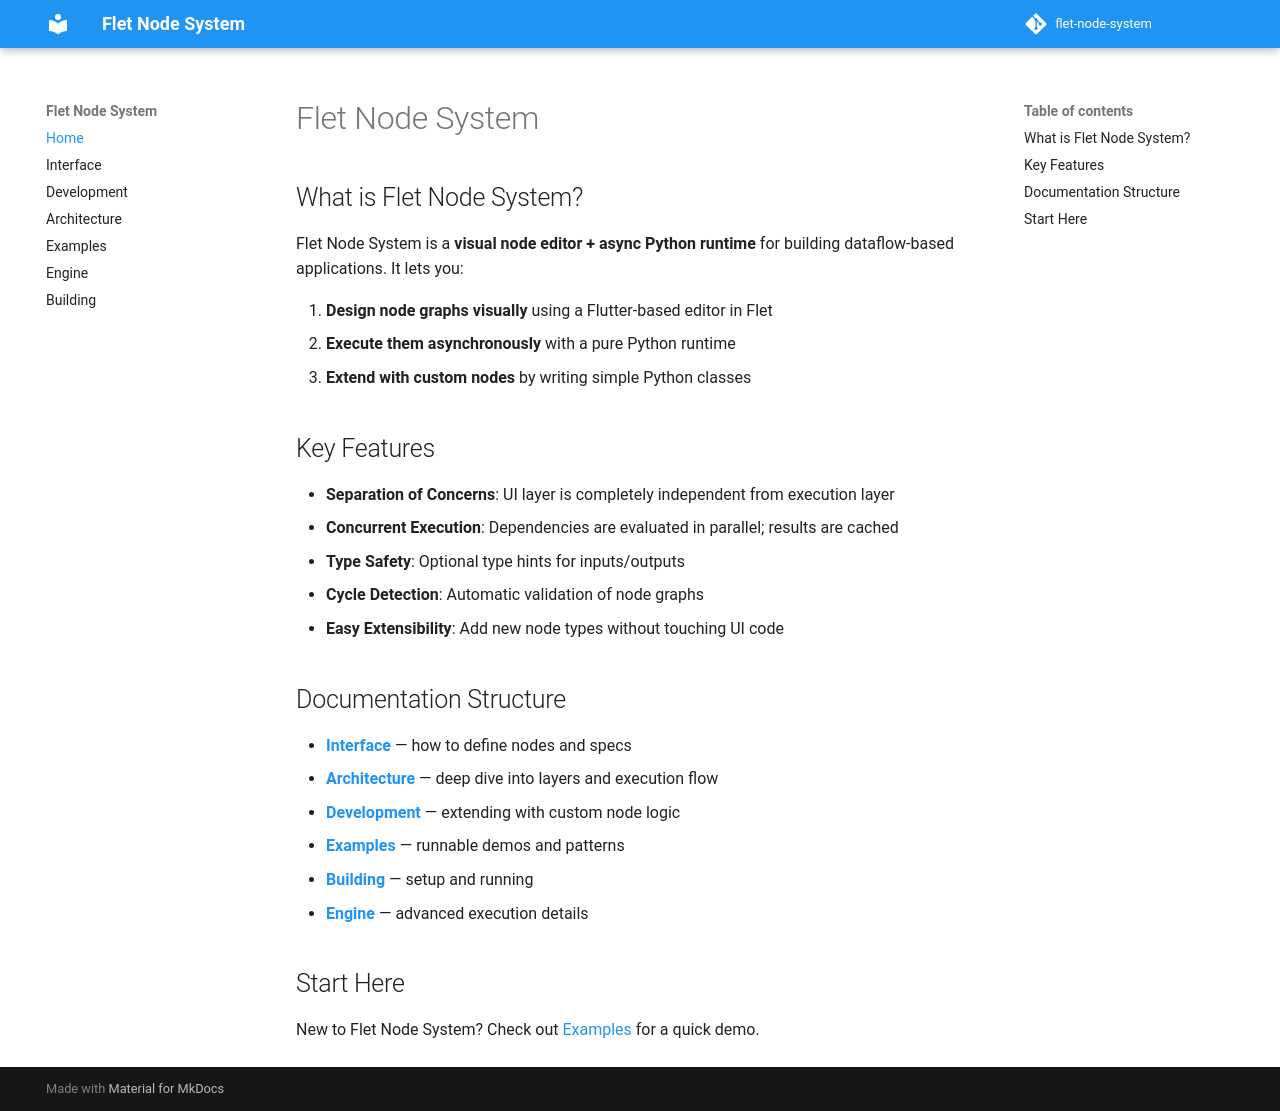

repository: Wanna-Pizza/flet-node-system · page: index.html · generator: mkdocs

# Flet Node System

## What is Flet Node System?

Flet Node System is a **visual node editor + async Python runtime** for building dataflow-based applications. It lets you:

1. **Design node graphs visually** using a Flutter-based editor in Flet
2. **Execute them asynchronously** with a pure Python runtime
3. **Extend with custom nodes** by writing simple Python classes

## Key Features

- **Separation of Concerns**: UI layer is completely independent from execution layer
- **Concurrent Execution**: Dependencies are evaluated in parallel; results are cached
- **Type Safety**: Optional type hints for inputs/outputs
- **Cycle Detection**: Automatic validation of node graphs
- **Easy Extensibility**: Add new node types without touching UI code

## Documentation Structure

- **[Interface](interface.md)** — how to define nodes and specs
- **[Architecture](architecture.md)** — deep dive into layers and execution flow
- **[Development](development.md)** — extending with custom node logic
- **[Examples](examples.md)** — runnable demos and patterns
- **[Building](building.md)** — setup and running
- **[Engine](engine.md)** — advanced execution details

## Start Here

New to Flet Node System? Check out [Examples](examples.md) for a quick demo.
